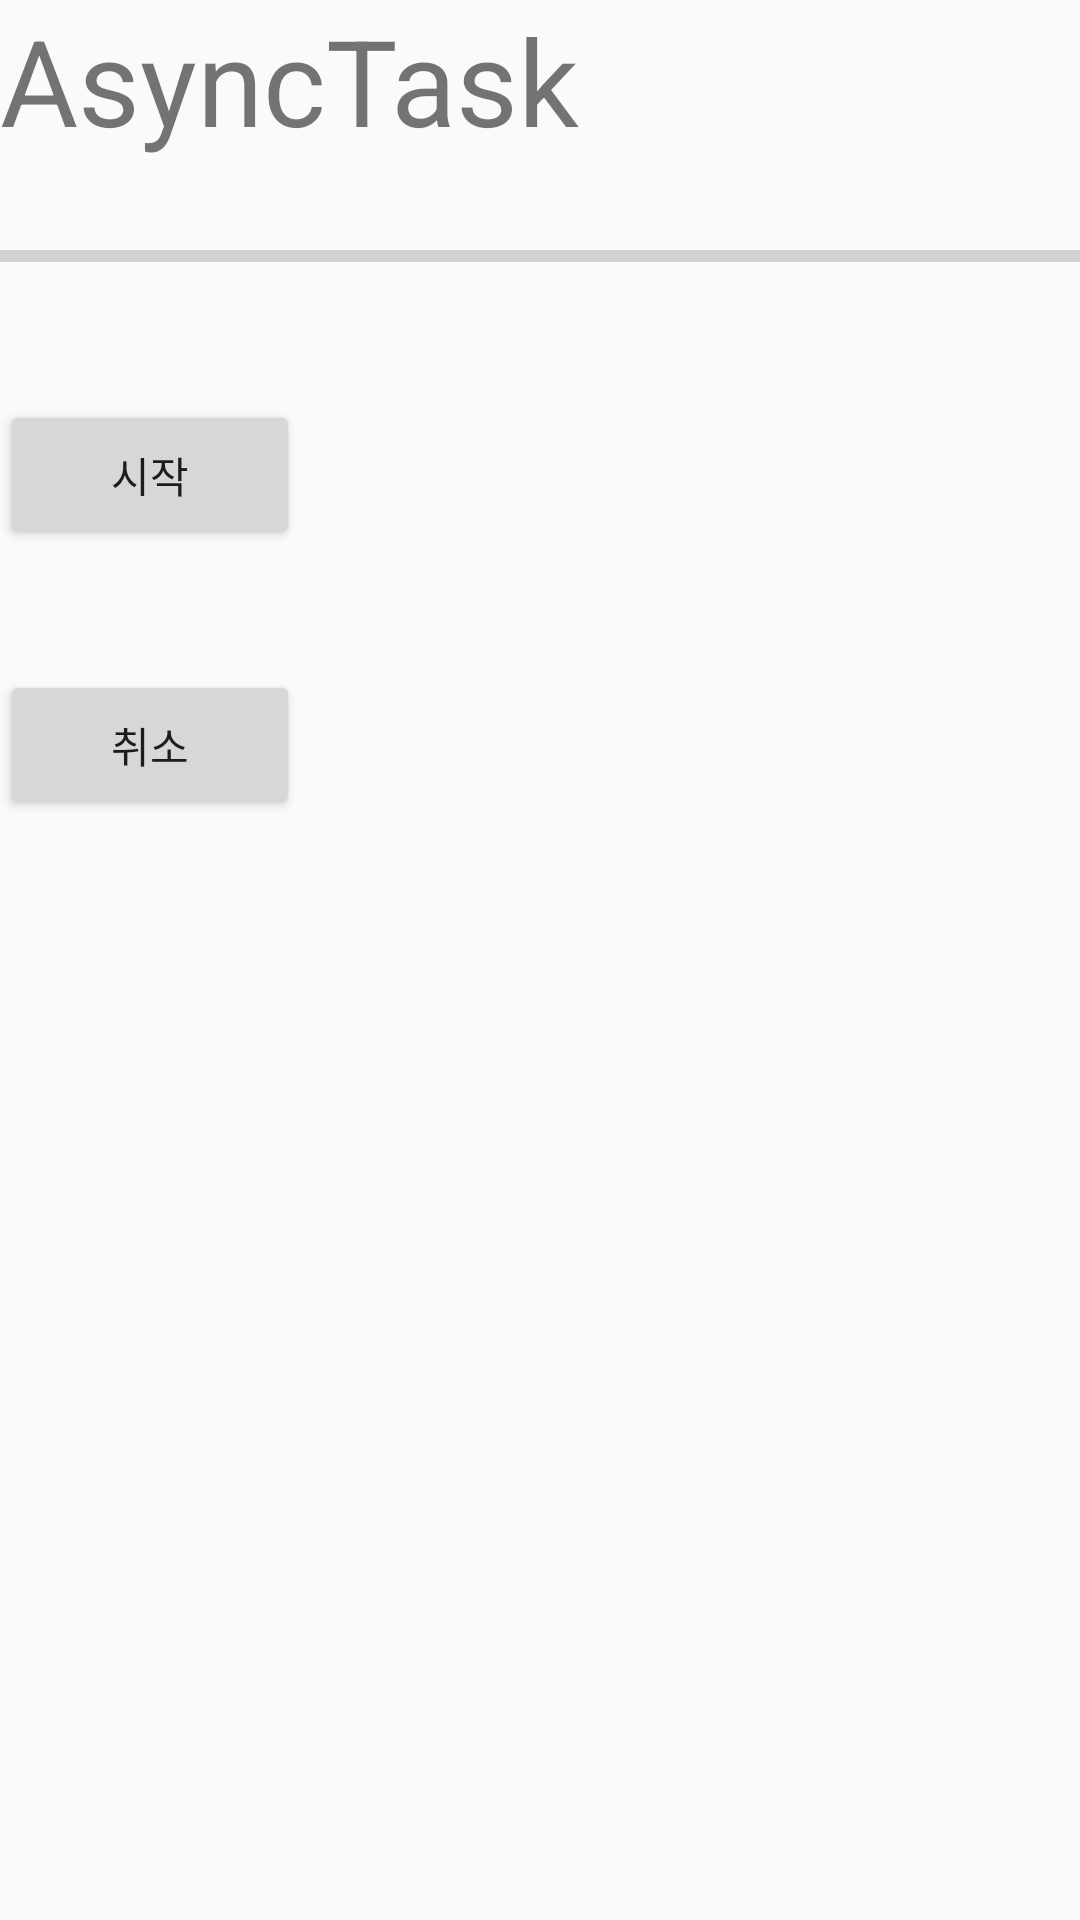

Layout XML and referenced resources for this Android screen:
<!-- AndroidManifest.xml: application theme AppTheme -->
<!-- res/layout/activity_async.xml -->
<?xml version="1.0" encoding="utf-8"?>
<LinearLayout xmlns:android="http://schemas.android.com/apk/res/android"
    xmlns:app="http://schemas.android.com/apk/res-auto"
    xmlns:tools="http://schemas.android.com/tools"
    android:layout_width="match_parent"
    android:layout_height="match_parent"
    android:orientation="vertical"
    tools:context=".AsyncActivity">

    <TextView
        android:id="@+id/ment"
        android:layout_width="wrap_content"
        android:layout_height="wrap_content"
        android:text="AsyncTask"
        android:layout_marginBottom="8dp"
        android:textSize="40dp"/>

    <ProgressBar
        android:id="@+id/progressbar"
        android:layout_width="match_parent"
        android:layout_height="wrap_content"
        android:max="100"
        android:layout_marginTop="16dp"
        style="?android:attr/progressBarStyleHorizontal"/>

    <Button
        android:layout_width="100dp"
        android:layout_height="50dp"
        android:text="시작"
        android:id="@+id/start"
        android:layout_marginTop="40dp"/>

    <Button
        android:layout_width="100dp"
        android:id="@+id/stop"
        android:layout_height="50dp"
        android:text="취소"
        android:layout_marginTop="40dp"/>
</LinearLayout>
<!-- resources referenced by this layout -->
<resources>
  <style name="AppTheme" parent="Theme.AppCompat.Light.DarkActionBar">
          
          <item name="colorPrimary">@color/colorPrimary</item>
          <item name="colorPrimaryDark">@color/colorPrimaryDark</item>
          <item name="colorAccent">@color/colorAccent</item>
      </style>
  <color name="colorPrimary">#3F51B5</color>
  <color name="colorPrimaryDark">#2A3574</color>
  <color name="colorAccent">#2196F3</color>
</resources>
